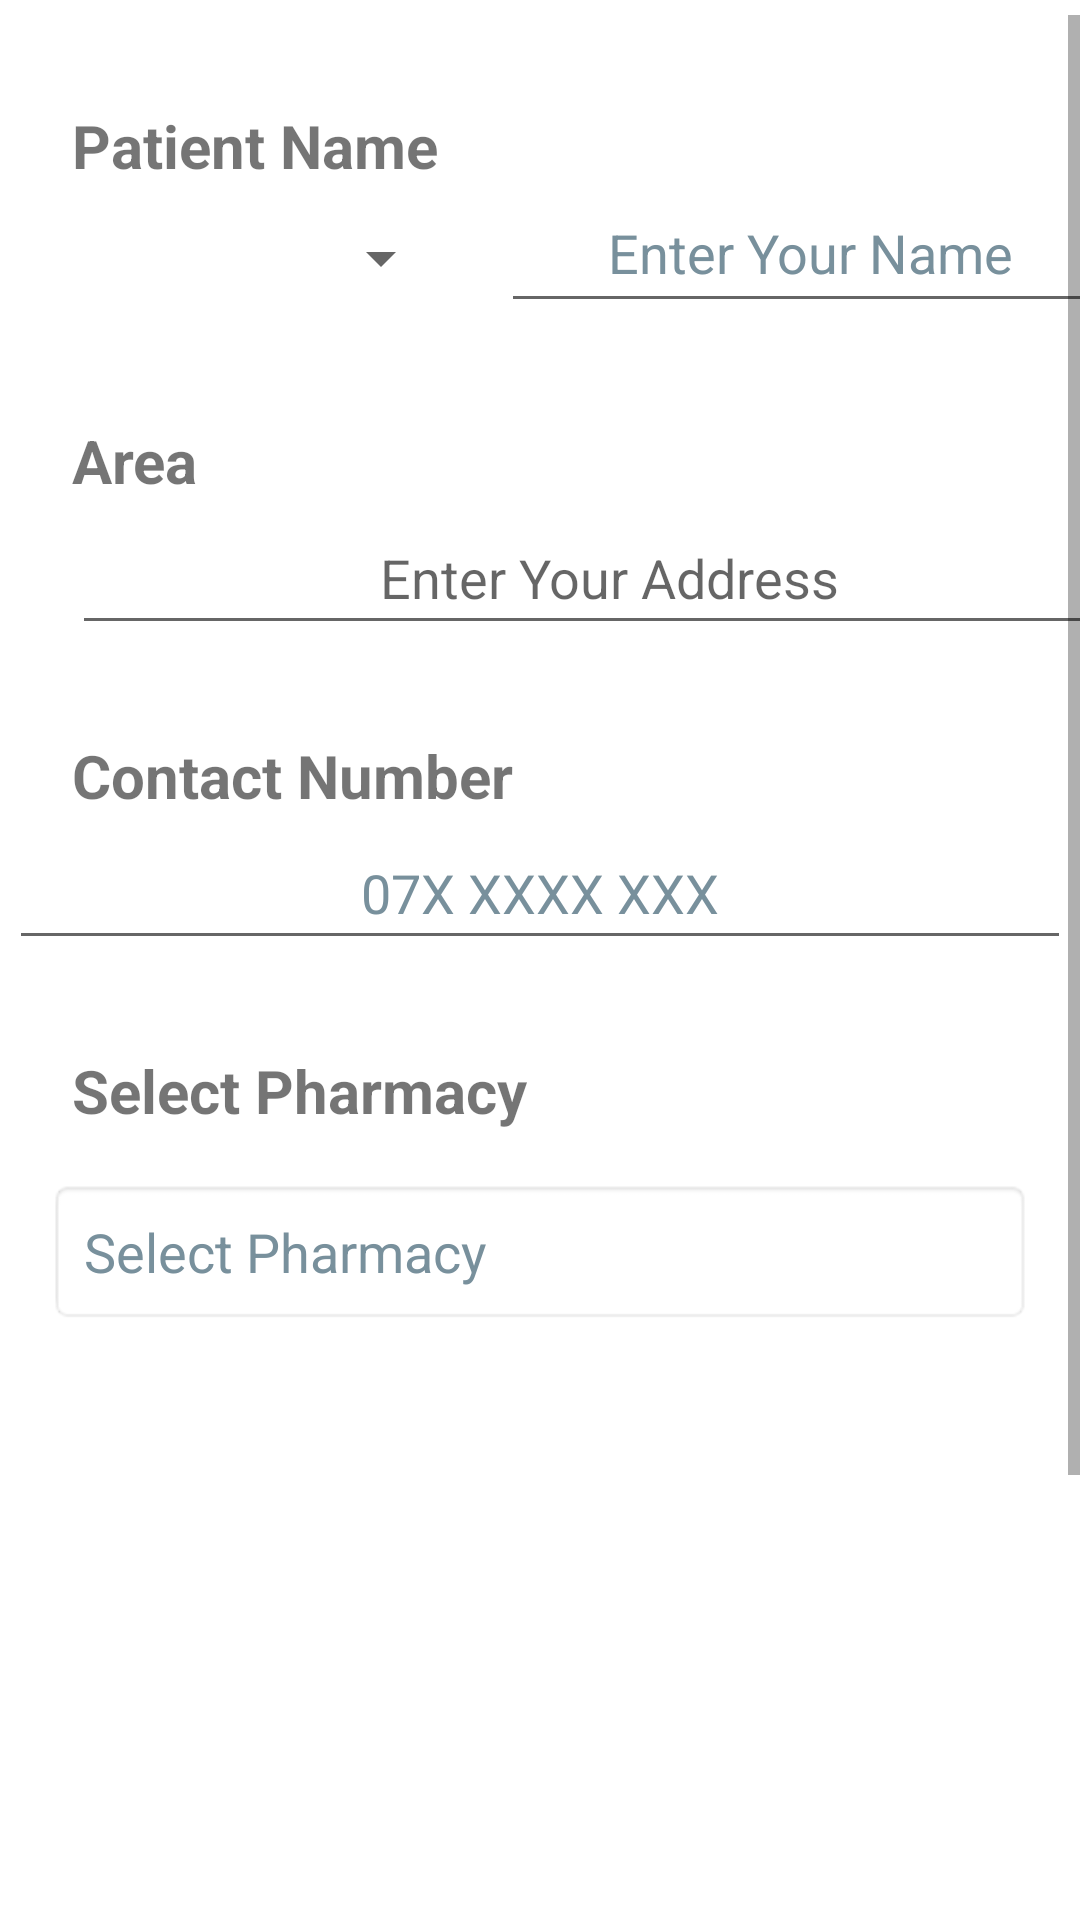

This screen was rendered from an Android layout file. Write that file and the resources it references.
<!-- AndroidManifest.xml: application theme Theme.Blood -->
<!-- res/layout/activity_pharmacy_update.xml -->
<?xml version="1.0" encoding="utf-8"?>
<androidx.constraintlayout.widget.ConstraintLayout xmlns:android="http://schemas.android.com/apk/res/android"
    xmlns:app="http://schemas.android.com/apk/res-auto"
    xmlns:tools="http://schemas.android.com/tools"
    android:layout_width="match_parent"
    android:layout_height="match_parent"
    tools:context=".PharmacyUpdate">

    <ScrollView
        android:id="@+id/scrollView"
        android:layout_width="match_parent"
        android:layout_height="match_parent"
        android:layout_marginTop="5dp"
        android:background="#FFFFFF"
        android:contentDescription="@string/contentdescription"
        android:fillViewport="true"
        app:layout_constraintBottom_toBottomOf="parent"
        app:layout_constraintEnd_toEndOf="parent"
        app:layout_constraintHorizontal_bias="1.0"
        app:layout_constraintStart_toStartOf="parent"
        app:layout_constraintTop_toTopOf="parent"
        app:layout_constraintVertical_bias="1.0">

        <androidx.constraintlayout.widget.ConstraintLayout
            android:layout_width="match_parent"
            android:layout_height="wrap_content">

            <EditText
                android:id="@+id/nameTB"
                android:layout_width="206dp"
                android:layout_height="50dp"
                android:layout_marginStart="16dp"
                android:layout_marginTop="12dp"
                android:autofillHints=""
                android:ems="10"
                android:hint="@string/enterNameHint"
                android:inputType="textPersonName"
                android:textAlignment="center"
                android:textColor="@color/black"
                android:textColorHint="#78909C"
                app:layout_constraintBottom_toTopOf="@+id/areaTb"
                app:layout_constraintStart_toEndOf="@+id/spinnerForName"
                app:layout_constraintTop_toTopOf="parent"
                app:layout_constraintVertical_bias="0.408" />

            <EditText
                android:id="@+id/areaTb"
                android:layout_width="358dp"
                android:layout_height="48dp"
                android:layout_marginStart="24dp"
                android:ems="10"
                android:hint="@string/enterAreaHint"
                android:importantForAutofill="no"
                android:inputType="textPersonName"
                android:textAlignment="center"
                android:textColor="@color/black"
                app:layout_constraintStart_toStartOf="parent"
                app:layout_constraintTop_toBottomOf="@+id/AreaEditRequestLabel"
                tools:ignore="TextContrastCheck" />

            <TextView
                android:id="@+id/EnterNameEditRequestLabel"
                android:layout_width="wrap_content"
                android:layout_height="wrap_content"
                android:layout_marginStart="24dp"
                android:layout_marginTop="30dp"
                android:text="@string/patientNameLabel"
                android:textSize="20sp"
                android:textStyle="bold"
                app:layout_constraintBottom_toTopOf="@+id/spinnerForName"
                app:layout_constraintStart_toStartOf="parent"
                app:layout_constraintTop_toTopOf="parent" />

            <TextView
                android:id="@+id/AreaEditRequestLabel"
                android:layout_width="wrap_content"
                android:layout_height="wrap_content"
                android:layout_marginStart="24dp"
                android:layout_marginTop="30dp"
                android:text="@string/AreaReqDeliveryLabelText"
                android:textSize="20sp"
                android:textStyle="bold"
                app:layout_constraintBottom_toTopOf="@+id/areaTb"
                app:layout_constraintStart_toStartOf="parent"
                app:layout_constraintTop_toBottomOf="@+id/spinnerForName" />

            <TextView
                android:id="@+id/contactEditRequestLabel"
                android:layout_width="wrap_content"
                android:layout_height="wrap_content"
                android:layout_marginStart="24dp"
                android:layout_marginTop="30dp"
                android:text="@string/ContactReqDeliveryLabelText"
                android:textSize="20sp"
                android:textStyle="bold"
                app:layout_constraintBottom_toTopOf="@+id/contactTB"
                app:layout_constraintStart_toStartOf="parent"
                app:layout_constraintTop_toBottomOf="@+id/areaTb" />

            <TextView
                android:id="@+id/selectPharmacyEditRequestLabel"
                android:layout_width="wrap_content"
                android:layout_height="wrap_content"
                android:layout_marginStart="24dp"
                android:text="@string/SelectPharmacyReqDeliveryLabelText"
                android:textSize="20sp"
                android:textStyle="bold"
                app:layout_constraintBottom_toTopOf="@+id/relative"
                app:layout_constraintStart_toStartOf="parent" />

            <Spinner
                android:id="@+id/spinnerForName"
                android:layout_width="135dp"
                android:layout_height="48dp"
                android:layout_marginStart="16dp"
                android:contentDescription="@string/spinnerfordropdown"
                app:layout_constraintBottom_toTopOf="@+id/AreaEditRequestLabel"
                app:layout_constraintStart_toStartOf="parent"
                app:layout_constraintTop_toBottomOf="@+id/EnterNameEditRequestLabel"
                app:layout_constraintVertical_bias="1.0" />

            <RelativeLayout
                android:id="@+id/relative"
                android:layout_width="wrap_content"
                android:layout_height="wrap_content"
                android:gravity="center"
                android:padding="16dp"
                app:layout_constraintEnd_toEndOf="parent"
                app:layout_constraintHorizontal_bias="0.0"
                app:layout_constraintStart_toStartOf="parent"
                app:layout_constraintTop_toBottomOf="@+id/selectPharmacyEditRequestLabel"
                tools:context=".RequestDeliveryPharmacy">

                <TextView
                    android:id="@+id/testView"
                    android:layout_width="match_parent"
                    android:layout_height="wrap_content"
                    android:background="@android:drawable/editbox_background"
                    android:gravity="center_vertical"
                    android:hint="@string/select_pharmacy"
                    android:padding="12dp"
                    android:textColor="@color/black"
                    android:textColorHint="#78909C"
                    android:textSize="18sp"
                    app:drawableEndCompat="@drawable/ic_arrow"
                    tools:layout_editor_absoluteX="-35dp"
                    tools:layout_editor_absoluteY="372dp" />

            </RelativeLayout>

            <EditText
                android:id="@+id/contactTB"
                android:layout_width="354dp"
                android:layout_height="48dp"
                android:layout_marginBottom="30dp"
                android:autofillHints=""
                android:ems="10"
                android:hint="@string/enterContactHint"
                android:inputType="number"
                android:textAlignment="center"
                android:textColor="@color/black"
                android:textColorHint="#78909C"
                app:layout_constraintBottom_toTopOf="@+id/selectPharmacyEditRequestLabel"
                app:layout_constraintEnd_toEndOf="parent"
                app:layout_constraintHorizontal_bias="0.5"
                app:layout_constraintStart_toStartOf="parent" />

            <Button
                android:id="@+id/Edit"
                android:layout_width="140dp"
                android:layout_height="79dp"
                android:layout_marginTop="32dp"
                android:backgroundTint="#ffffff"
                android:text="@string/Edit"
                android:textColor="#EF6C00"
                android:textSize="20sp"
                android:textStyle="bold"
                app:backgroundTint="#0d6efd"
                app:layout_constraintEnd_toStartOf="@+id/confirm"
                app:layout_constraintHorizontal_bias="0.5"
                app:layout_constraintStart_toStartOf="parent"
                app:layout_constraintTop_toBottomOf="@+id/prescPhoto" />

            <Button
                android:id="@+id/confirm"
                android:layout_width="140dp"
                android:layout_height="79dp"
                android:layout_marginTop="32dp"
                android:backgroundTint="#ffffff"
                android:text="@string/ConfirmDel"
                android:textColor="#097969"
                android:textSize="20sp"
                android:textStyle="bold"
                app:backgroundTint="#0d6efd"
                app:layout_constraintEnd_toEndOf="parent"
                app:layout_constraintHorizontal_bias="0.5"
                app:layout_constraintStart_toEndOf="@+id/Edit"
                app:layout_constraintTop_toBottomOf="@+id/prescPhoto" />

            <ImageView
                android:id="@+id/prescPhoto"
                android:layout_width="269dp"
                android:layout_height="245dp"
                android:layout_marginTop="20dp"
                android:layout_marginBottom="32dp"
                android:contentDescription="@string/dono"
                app:layout_constraintBottom_toTopOf="@+id/Edit"
                app:layout_constraintEnd_toEndOf="parent"
                app:layout_constraintStart_toStartOf="parent"
                app:layout_constraintTop_toBottomOf="@+id/relative"
                app:layout_constraintVertical_bias="1.0"
                app:srcCompat="@drawable/prescription_image"
                tools:ignore="ImageContrastCheck" />

        </androidx.constraintlayout.widget.ConstraintLayout>
    </ScrollView>

</androidx.constraintlayout.widget.ConstraintLayout>
<!-- resources referenced by this layout -->
<resources>
  <string name="AreaReqDeliveryLabelText">Area</string>
  <string name="ConfirmDel">CONFIRM DELIVERY</string>
  <string name="ContactReqDeliveryLabelText">Contact Number</string>
  <string name="Edit">EDIT</string>
  <string name="SelectPharmacyReqDeliveryLabelText">Select Pharmacy</string>
  <string name="contentdescription">ContentDescription</string>
  <string name="dono">dono</string>
  <string name="enterAreaHint">Enter Your Address</string>
  <string name="enterContactHint">07X XXXX XXX</string>
  <string name="enterNameHint">Enter Your Name</string>
  <string name="patientNameLabel">Patient Name</string>
  <string name="select_pharmacy">Select Pharmacy</string>
  <string name="spinnerfordropdown">spinnerForDropDown</string>
  <style name="Theme.Blood" parent="Theme.MaterialComponents.DayNight.DarkActionBar">
          
          <item name="colorPrimary">@color/purple_500</item>
          <item name="colorPrimaryVariant">@color/purple_700</item>
          <item name="colorOnPrimary">@color/white</item>
          
          <item name="colorSecondary">@color/teal_200</item>
          <item name="colorSecondaryVariant">@color/teal_700</item>
          <item name="colorOnSecondary">@color/black</item>
          
          <item name="android:statusBarColor" tools:targetApi="l">?attr/colorPrimaryVariant</item>
          
      </style>
  <!-- not gathered from this repository: default colours our renderer supplied (Android Studio template values) -->
  <color name="purple_500">#FF6200EE</color>
  <color name="purple_700">#FF3700B3</color>
  <color name="teal_200">#FF03DAC5</color>
  <color name="teal_700">#FF018786</color>
  <color name="black">#FF000000</color>
  <color name="white">#FFFFFFFF</color>
</resources>
